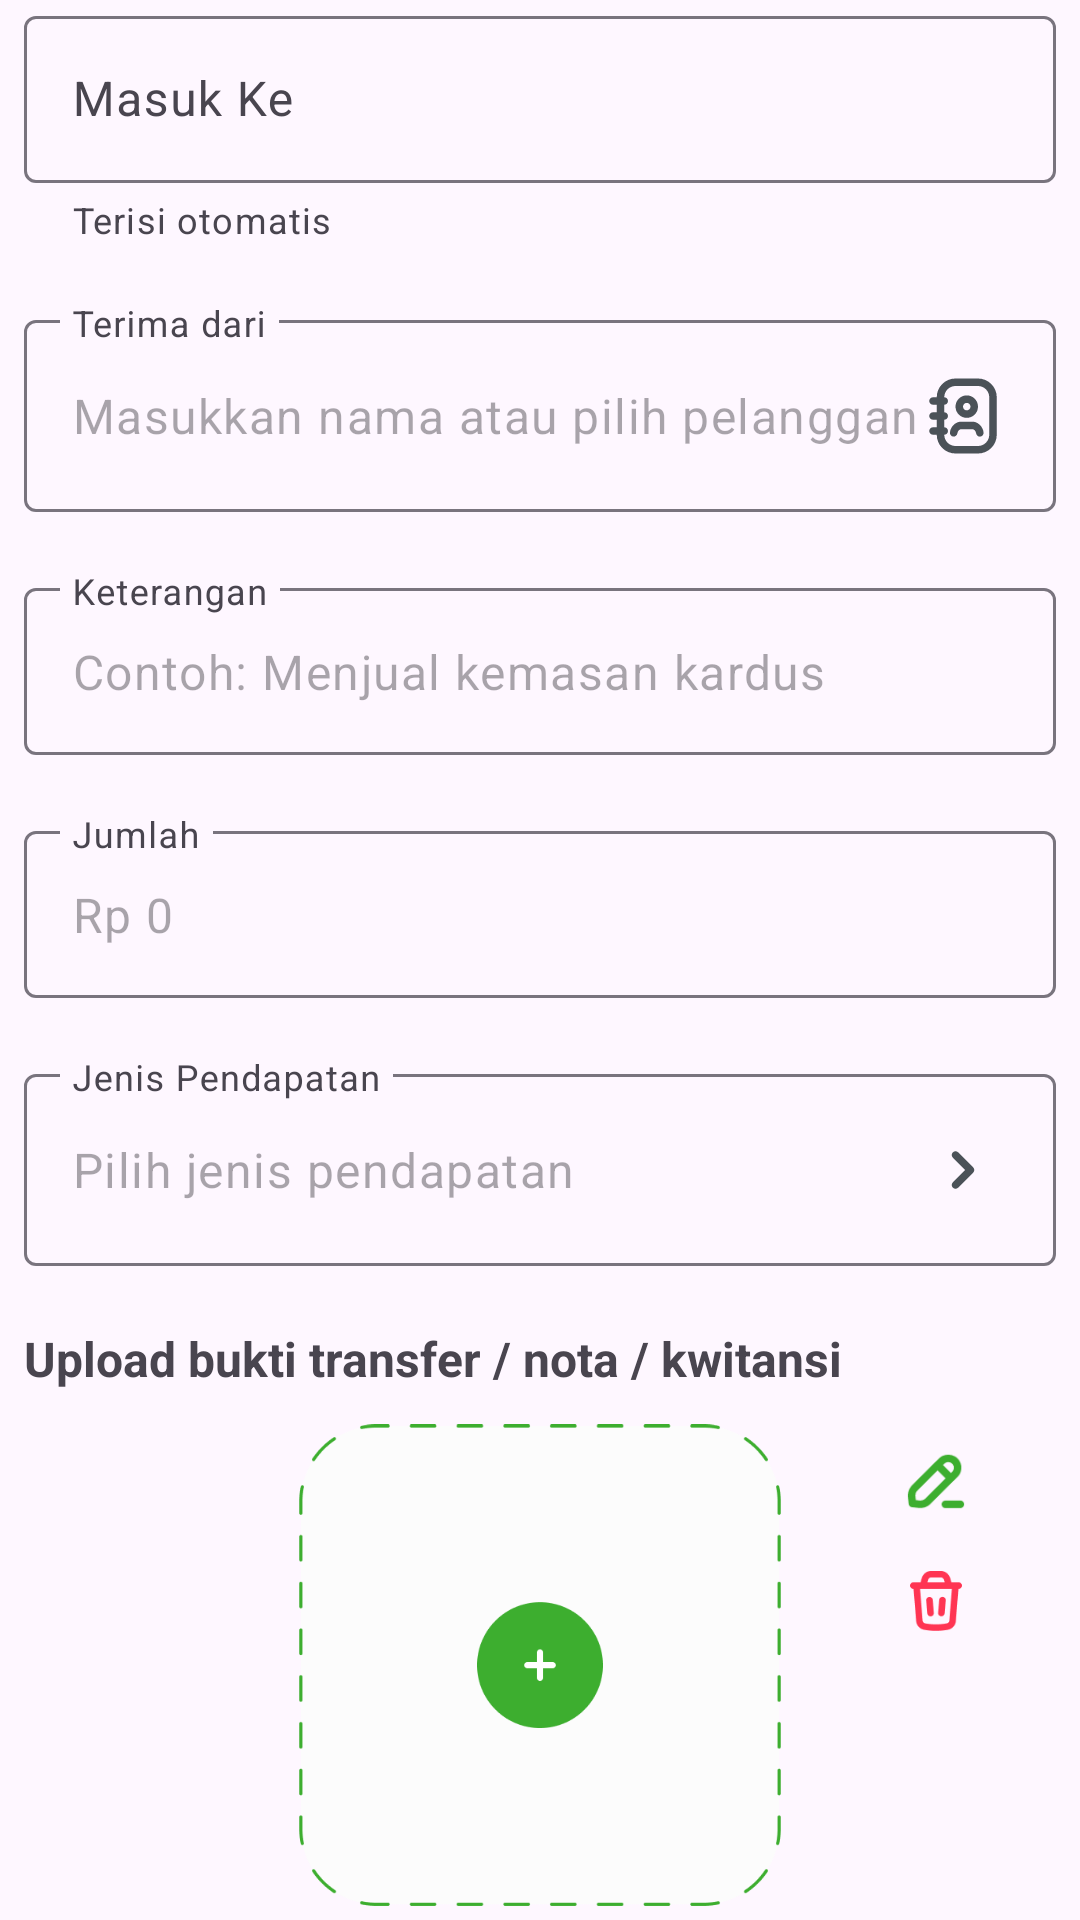

Layout XML and referenced resources for this Android screen:
<!-- AndroidManifest.xml: application theme Theme.UangMasukKeluar -->
<!-- res/layout/fragment_uang_masuk_buat_transaksi.xml -->
<?xml version="1.0" encoding="utf-8"?>
<LinearLayout xmlns:android="http://schemas.android.com/apk/res/android"
    xmlns:app="http://schemas.android.com/apk/res-auto"
    xmlns:tools="http://schemas.android.com/tools"
    android:layout_width="match_parent"
    android:layout_height="match_parent"
    android:orientation="vertical"
    android:paddingHorizontal="8dp"
    tools:context=".ui.finance.masuk.UangMasukMainFragment">

    <androidx.core.widget.NestedScrollView
        android:layout_width="match_parent"
        android:layout_height="match_parent">

        <LinearLayout
            android:layout_width="match_parent"
            android:layout_height="wrap_content"
            android:orientation="vertical">

            <com.google.android.material.textfield.TextInputLayout
                android:id="@+id/tilMasukKe"
                android:layout_width="match_parent"
                android:layout_height="wrap_content"
                android:animateLayoutChanges="true"
                android:hint="Masuk Ke"
                app:helperText="Terisi otomatis">

                <com.google.android.material.textfield.TextInputEditText
                    android:id="@+id/etMasukKe"
                    android:layout_width="match_parent"
                    android:layout_height="wrap_content"
                    android:cursorVisible="false"
                    android:focusable="false" />

            </com.google.android.material.textfield.TextInputLayout>

            <com.google.android.material.textfield.TextInputLayout
                android:id="@+id/tilTerimaDari"
                android:layout_width="match_parent"
                android:layout_height="wrap_content"
                android:layout_marginTop="20dp"
                android:animateLayoutChanges="true"
                android:hint="Terima dari"
                app:expandedHintEnabled="false">

                <com.google.android.material.textfield.TextInputEditText
                    android:id="@+id/etTerimaDari"
                    android:layout_width="match_parent"
                    android:layout_height="wrap_content"
                    android:drawableEnd="@drawable/ic_outlined_customer_book"
                    android:hint="Masukkan nama atau pilih pelanggan"
                    android:inputType="text" />

            </com.google.android.material.textfield.TextInputLayout>

            <com.google.android.material.textfield.TextInputLayout
                android:id="@+id/tilKeterangan"
                android:layout_width="match_parent"
                android:layout_height="wrap_content"
                android:layout_marginTop="20dp"
                android:animateLayoutChanges="true"
                android:hint="Keterangan"
                app:expandedHintEnabled="false">

                <com.google.android.material.textfield.TextInputEditText
                    android:id="@+id/etKeterangan"
                    android:layout_width="match_parent"
                    android:layout_height="wrap_content"
                    android:hint="Contoh: Menjual kemasan kardus"
                    android:inputType="text" />

            </com.google.android.material.textfield.TextInputLayout>

            <com.google.android.material.textfield.TextInputLayout
                android:id="@+id/tilJumlah"
                android:layout_width="match_parent"
                android:layout_height="wrap_content"
                android:layout_marginTop="20dp"
                android:animateLayoutChanges="true"
                android:hint="Jumlah"
                app:expandedHintEnabled="false">

                <com.google.android.material.textfield.TextInputEditText
                    android:id="@+id/etJumlah"
                    android:layout_width="match_parent"
                    android:layout_height="wrap_content"
                    android:hint="Rp 0"
                    android:inputType="number" />

            </com.google.android.material.textfield.TextInputLayout>

            <com.google.android.material.textfield.TextInputLayout
                android:id="@+id/tilJenisPendapatan"
                android:layout_width="match_parent"
                android:layout_height="wrap_content"
                android:layout_marginTop="20dp"
                android:animateLayoutChanges="true"
                android:hint="Jenis Pendapatan"
                app:expandedHintEnabled="false">

                <com.google.android.material.textfield.TextInputEditText
                    android:id="@+id/etJenisPendapatan"
                    android:layout_width="match_parent"
                    android:layout_height="wrap_content"
                    android:drawableEnd="@drawable/ic_outlined_chev_right"
                    android:focusable="false"
                    android:hint="Pilih jenis pendapatan"
                    android:inputType="none" />

            </com.google.android.material.textfield.TextInputLayout>

            <com.google.android.material.textview.MaterialTextView
                android:layout_width="match_parent"
                android:layout_height="wrap_content"
                android:layout_marginTop="20dp"
                android:text="Upload bukti transfer / nota / kwitansi"
                android:textSize="16sp"
                android:textStyle="bold" />

            <androidx.constraintlayout.widget.ConstraintLayout
                android:layout_width="match_parent"
                android:layout_height="wrap_content"
                android:paddingTop="10dp">

                <ImageView
                    android:id="@+id/iv_upload"
                    android:layout_width="match_parent"
                    android:layout_height="200dp"
                    android:src="@drawable/ic_upload_image"
                    app:layout_constraintTop_toTopOf="parent" />

                <ImageView
                    android:id="@+id/iv_upload_edit"
                    android:layout_width="40dp"
                    android:layout_height="40dp"
                    android:layout_marginEnd="20dp"
                    android:padding="5dp"
                    android:src="@drawable/ic_edit"
                    app:layout_constraintEnd_toEndOf="parent"
                    app:layout_constraintTop_toTopOf="parent" />

                <ImageView
                    android:id="@+id/iv_upload_delete"
                    android:layout_width="40dp"
                    android:layout_height="40dp"
                    android:layout_marginEnd="20dp"
                    android:padding="10dp"
                    android:src="@drawable/ic_delete"
                    app:layout_constraintEnd_toEndOf="parent"
                    app:layout_constraintTop_toBottomOf="@id/iv_upload_edit" />

            </androidx.constraintlayout.widget.ConstraintLayout>

            <com.google.android.material.button.MaterialButton
                android:id="@+id/btSimpan"
                android:layout_width="match_parent"
                android:layout_height="wrap_content"
                android:layout_marginVertical="20dp"
                android:paddingVertical="14dp"
                android:text="Simpan" />

        </LinearLayout>


    </androidx.core.widget.NestedScrollView>

</LinearLayout>
<!-- resources referenced by this layout -->
<resources>
  <!-- drawable ic_edit: png bitmap (drawable, 1410 bytes) -->
  <!-- drawable ic_outlined_chev_right (drawable) -->
  <vector xmlns:android="http://schemas.android.com/apk/res/android" android:height="30dp" android:viewportHeight="24" android:viewportWidth="24" android:width="30dp">
        
      <path android:fillColor="#4B5258" android:pathData="M10,17C9.74,17 9.49,16.9 9.29,16.71C8.9,16.32 8.9,15.69 9.29,15.3L12.58,12.01L9.29,8.71C8.9,8.32 8.9,7.68 9.29,7.29C9.68,6.9 10.32,6.9 10.71,7.29L14.71,11.29C15.1,11.68 15.1,12.31 14.71,12.7L10.71,16.71C10.51,16.91 10.26,17 10,17Z"/>
      
  </vector>
  <!-- drawable ic_outlined_customer_book (drawable) -->
  <vector xmlns:android="http://schemas.android.com/apk/res/android"
      android:width="30dp"
      android:height="30dp"
      android:viewportWidth="24"
      android:viewportHeight="24">
  
      <path
          android:fillColor="#4B5258"
          android:pathData="M16,2H10C7.24,2 5,4.24 5,7H4C3.45,7 3,7.45 3,8C3,8.55 3.45,9 4,9H5V11H4C3.45,11 3,11.45 3,12C3,12.55 3.45,13 4,13H5V15H4C3.45,15 3,15.45 3,16C3,16.55 3.45,17 4,17H5C5,19.76 7.24,22 10,22H16C18.76,22 21,19.76 21,17V7C21,4.24 18.76,2 16,2ZM19,17C19,18.65 17.65,20 16,20H10C8.35,20 7,18.65 7,17C7.55,17 8,16.55 8,16C8,15.45 7.55,15 7,15V13C7.55,13 8,12.55 8,12C8,11.45 7.55,11 7,11V9C7.55,9 8,8.55 8,8C8,7.45 7.55,7 7,7C7,5.35 8.35,4 10,4H16C17.65,4 19,5.35 19,7V17Z" />
  
      <path
          android:fillColor="#4B5258"
          android:pathData="M13,12.5C14.65,12.5 16,11.15 16,9.5C16,7.85 14.65,6.5 13,6.5C11.35,6.5 10,7.85 10,9.5C10,11.15 11.35,12.5 13,12.5ZM13,8.5C13.55,8.5 14,8.95 14,9.5C14,10.05 13.55,10.5 13,10.5C12.45,10.5 12,10.05 12,9.5C12,8.95 12.45,8.5 13,8.5Z" />
  
      <path
          android:fillColor="#4B5258"
          android:pathData="M14.41,13.5H11.59C10.05,13.5 8.76,14.7 8.51,16.35C8.43,16.9 8.81,17.4 9.35,17.49C9.89,17.57 10.4,17.19 10.49,16.65C10.59,16 11.06,15.5 11.59,15.5H14.41C14.94,15.5 15.41,15.99 15.51,16.65C15.58,17.15 16.01,17.5 16.5,17.5C16.55,17.5 16.6,17.5 16.65,17.49C17.2,17.41 17.57,16.9 17.49,16.35C17.24,14.7 15.95,13.5 14.41,13.5Z" />
  
  </vector>
  <style name="Theme.UangMasukKeluar" parent="Base.Theme.UangMasukKeluar" />
  <style name="Base.Theme.UangMasukKeluar" parent="Theme.Material3.Light.NoActionBar">
          <item name="colorPrimary">@color/colorPrimary</item>
          <item name="colorSecondaryContainer">@color/colorTertiary</item>
          <item name="colorPrimaryContainer">@color/black</item>
          <item name="materialButtonStyle">@style/buttonStyle</item>
          <item name="bottomSheetDialogTheme">@style/bottomSheetDialogStyle</item>
      </style>
  <color name="colorPrimary">#3DAE2F</color>
  <color name="colorTertiary">#E6FAD5</color>
  <color name="black">#FF000000</color>
  <style name="buttonStyle" parent="Widget.Material3.Button">
          <item name="backgroundTint">@color/colorPrimary</item>
          <item name="android:textColor">@color/white</item>
          <item name="android:textAllCaps">false</item>
          <item name="shapeAppearanceOverlay">@style/roundedButton</item>
      </style>
  <style name="bottomSheetDialogStyle" parent="Theme.Material3.Light.BottomSheetDialog">
          <item name="bottomSheetStyle">@style/CustomBottomSheetStyle</item>
      </style>
  <color name="white">#FFFFFFFF</color>
  <style name="roundedButton" parent="">
          <item name="cornerFamily">rounded</item>
          <item name="cornerSize">16dp</item>
      </style>
  <style name="CustomBottomSheetStyle" parent="Widget.Material3.BottomSheet.Modal">
          <item name="shapeAppearanceOverlay">@style/roundedBottomSheetShape</item>
      </style>
  <style name="roundedBottomSheetShape" parent="ShapeAppearance.Material3.MediumComponent">
          <item name="cornerFamily">rounded</item>
          <item name="cornerSizeTopLeft">16dp</item>
          <item name="cornerSizeTopRight">16dp</item>
          <item name="cornerSizeBottomLeft">0dp</item>
          <item name="cornerSizeBottomRight">0dp</item>
      </style>
</resources>
